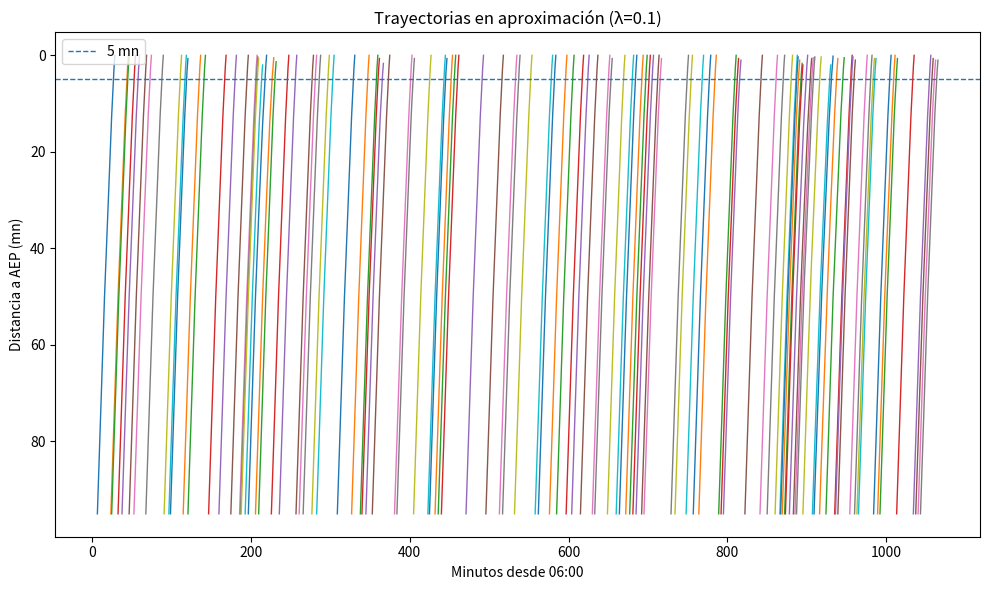

Write Python code to recreate this figure.
from __future__ import annotations

"""
Infraestructura base para simular arribos y aproximación en AEP (TP1 ACN)
-----------------------------------------------------------------------------
Objetivo: brindar una arquitectura clara y extensible para:
 - Generar arribos estocásticos (Bernoulli por minuto, parámetro lambda)
 - Simular la aproximación de 100 mn a 0 mn con rangos de velocidad por tramo
 - Aplicar reglas de separación temporal (mínimo 4', objetivo 5')
 - Reducir velocidad (20 nudos por debajo del líder) para mantener separación
 - Ejecutar desvíos (go-around/hold) y desvío a Montevideo según reglas
 - Medir métricas (atraso, throughput, % congestión, desvíos, etc.)
 - Visualizar el sistema (trayectorias en distancia-tiempo y timeline de eventos)

Decisiones de diseño:
 - Simulación discretizada por minuto (dt=1 min). Si se necesita más precisión,
   se puede pasar a dt=0.5 min sin romper la API.
 - Estados por avión: NEW, APPROACH, HOLDING, DIVERTED, LANDED.
 - Orquestador: Simulation que contiene Scheduler (arribos), ATC (control de
   separación/velocidad), World (tiempo, clima/eventos), Metrics, Visualizer.
 - Sin dependencias pesadas; solo numpy y matplotlib opcionales.

Este archivo funciona como módulo y script. Ver bloque __main__ al final.
"""

from dataclasses import dataclass, field
from typing import List, Optional, Dict, Tuple
import numpy as np

# ======================== Configuración del dominio ========================= #

# Conversión de unidades
KTS_TO_NM_PER_MIN = 1.0 / 60.0  # 1 nudo = 1 mn/h = 1/60 mn/min

# Rango de velocidad permitido por tramo de distancia (mn)
# (lim_sup_exclusivo, (v_min, v_max))
SPEED_BRACKETS = [
    (100.0, (250, 300)),   # 100mn a 50mn -> luego se castea por función get_speed_range
    (50.0, (200, 250)),    # 50mn a 15mn
    (15.0, (150, 200)),    # 15mn a 5mn
    (5.0, (120, 150)),     # 5mn a 0
]
# Nota: Para >100 mn usamos (300, 500) solo si se inicia fuera, pero el enunciado
# fija el inicio a 100 mn. Mantenemos helper por completitud.
OUTER_SPEED_RANGE = (300, 500)

# Separación
MIN_SEP_MIN = 4  # mínimo de 4 minutos
TARGET_SEP_MIN = 5  # objetivo 5 minutos (buffer)

# Hold / desvío
HOLD_SPEED_KTS = 200  # velocidad a la que vuelan “hacia atrás/paralelo”
REJOIN_GAP_MIN = 10   # gap necesario para reinsertarse
REJOIN_MIN_DIST_MN = 5  # debe estar a > 5 mn de AEP para reinsertar

# Jornada operativa (minutos)
DAY_START_MIN = 6 * 60
DAY_END_MIN = 24 * 60  # medianoche
SIM_WINDOW_MIN = DAY_END_MIN - DAY_START_MIN

# ============================ Modelos de datos ============================== #

class PlaneState:
    NEW = "NEW"
    APPROACH = "APPROACH"
    HOLDING = "HOLDING"
    DIVERTED = "DIVERTED"
    LANDED = "LANDED"

@dataclass
class Plane:
    pid: int
    spawn_minute: int  # minuto absoluto del día en que aparece en 100 mn
    dist_nm: float = 100.0
    gs_kts: float = 0.0  # ground speed elegida
    state: str = PlaneState.NEW
    last_update_minute: int = field(default_factory=lambda: DAY_START_MIN)

    # Métricas
    congested_minutes: int = 0
    extra_delay_min: int = 0  # atraso vs. trayectoria sin congestión
    diverted: bool = False
    interrupted: bool = False  # toque frustrado / episodio ventoso

    # Tiempos relevantes
    t_approach_start: Optional[int] = None
    t_landing: Optional[int] = None
    t_divert: Optional[int] = None

    def __post_init__(self):
        self.state = PlaneState.APPROACH
        self.t_approach_start = self.spawn_minute
        self.last_update_minute = self.spawn_minute

# =============================== Utilidades ================================= #

def get_speed_range(dist_nm: float) -> Tuple[int, int]:
    """Devuelve (v_min, v_max) según tramo de distancia."""
    if dist_nm > 100:
        return OUTER_SPEED_RANGE
    if dist_nm > 50:
        return (250, 300)
    if dist_nm > 15:
        return (200, 250)
    if dist_nm > 5:
        return (150, 200)
    return (120, 150)

# Tiempo libre (gap) entre aterrizajes planeados en minutos

def landing_gap(planned_landings: List[int], t: int) -> int:
    """Devuelve el gap mínimo (en minutos) a t respecto de los aterrizajes planificados."""
    if not planned_landings:
        return 10**9
    diffs = [abs(t - x) for x in planned_landings]
    return min(diffs)

# ============================ Componentes core ============================== #

@dataclass
class ArrivalProcess:
    lam: float  # probabilidad de arribo por minuto (Bernoulli)
    rng: np.random.Generator

    def arrivals_at(self, minute_abs: int) -> int:
        # Bernoulli(λ) ⇒ 0/1 llegadas por minuto
        return int(self.rng.random() < self.lam)

@dataclass
class ATC:
    """Control separaciones y velocidades."""
    planned_landings: List[int] = field(default_factory=list)  # tiempos objetivo de toque

    def schedule_landing(self, t_candidate: int) -> int:
        """Ajusta el tiempo de aterrizaje para respetar MIN_SEP_MIN, apuntando a TARGET_SEP_MIN.
        Retorna el t_landing comprometido (planificado)."""
        if not self.planned_landings:
            self.planned_landings.append(t_candidate)
            return t_candidate
        # Si está muy cerca del último, empujar hacia adelante al menos a TARGET_SEP_MIN
        last = self.planned_landings[-1]
        if t_candidate - last < MIN_SEP_MIN:
            t_candidate = last + TARGET_SEP_MIN
        self.planned_landings.append(t_candidate)
        return t_candidate

    def can_rejoin(self, t_candidate: int) -> bool:
        # Debe existir gap de al menos REJOIN_GAP_MIN
        if not self.planned_landings:
            return True
        # Verificar con vecinos más cercanos
        ts = np.array(self.planned_landings)
        return np.all(np.abs(ts - t_candidate) >= REJOIN_GAP_MIN)

@dataclass
class Metrics:
    total_planes: int = 0
    landed: int = 0
    diverted: int = 0
    avg_delay_min: float = 0.0
    avg_congestion_ratio: float = 0.0

    # Para errores de estimación por replicación
    delays: List[float] = field(default_factory=list)
    congest_ratios: List[float] = field(default_factory=list)

    def consume_plane(self, p: Plane):
        self.total_planes += 1
        if p.state == PlaneState.LANDED and p.t_landing is not None:
            self.landed += 1
            self.delays.append(p.extra_delay_min)
            # proporción de minutos congestivos sobre minutos totales en tramo
            total_minutes = max(1, p.t_landing - p.spawn_minute)
            self.congest_ratios.append(p.congested_minutes / total_minutes)
        if p.diverted:
            self.diverted += 1

    def finalize(self):
        if self.delays:
            self.avg_delay_min = float(np.mean(self.delays))
        if self.congest_ratios:
            self.avg_congestion_ratio = float(np.mean(self.congest_ratios))

# =============================== Simulación ================================= #

@dataclass
class Simulation:
    lam: float
    seed: int = 123
    windy: bool = False           # p=0.1 interrupciones independientes por avión
    storm_closure: Optional[Tuple[int, int]] = None  # (t_start_abs, duration_min)
    dt_min: float = 1.0

    def __post_init__(self):
        self.rng = np.random.default_rng(self.seed)
        self.arrivals = ArrivalProcess(self.lam, self.rng)
        self.atc = ATC()
        self.metrics = Metrics()
        self.planes: List[Plane] = []
        self.clock = DAY_START_MIN
        self.active: List[Plane] = []

    # ------------------------- helpers de estado ---------------------------- #
    def _spawn_planes(self):
        n = self.arrivals.arrivals_at(self.clock)
        for _ in range(n):
            pid = len(self.planes) + 1
            p = Plane(pid=pid, spawn_minute=self.clock)
            self.planes.append(p)
            self.active.append(p)

    def _storm_active(self) -> bool:
        if self.storm_closure is None:
            return False
        t0, dur = self.storm_closure
        return t0 <= self.clock < (t0 + dur)

    def _apply_interruption(self, p: Plane) -> bool:
        if not self.windy:
            return False
        # 10% de chance una sola vez (cuando cruza 5 mn)
        if (not p.interrupted) and p.dist_nm <= REJOIN_MIN_DIST_MN:
            if self.rng.random() < 0.1:
                p.interrupted = True
                return True
        return False

    # --------------------------- física simplificada ------------------------ #
    def _free_flow_speed(self, p: Plane) -> int:
        vmin, vmax = get_speed_range(p.dist_nm)
        return vmax  # política base: usar la máxima permitida

    def _leader_landing_time(self) -> Optional[int]:
        # Último aterrizaje planificado (si existe)
        if not self.atc.planned_landings:
            return None
        return self.atc.planned_landings[-1]

    def _planned_t_landing_free(self, p: Plane, v_kts: int) -> int:
        # Estima tiempo de arribo a pista a velocidad constante v_kts
        minutes = int(np.ceil(p.dist_nm / (v_kts * KTS_TO_NM_PER_MIN)))
        return self.clock + minutes

    def _update_follow_rules(self, p: Plane, v_free: int) -> Tuple[int, bool]:
        """Devuelve (v_aplicada, en_congestion). Aplica 20 kts menos que líder si no
        logra respetar 4-5 min de separación respecto del aterrizaje previo.
        """
        t_free = self._planned_t_landing_free(p, v_free)
        last_land = self._leader_landing_time()
        if last_land is None:
            return v_free, False
        # Si muy cerca, bajar 20 kts hasta lograr TARGET_SEP_MIN
        if t_free - last_land < MIN_SEP_MIN:
            vmin, _ = get_speed_range(p.dist_nm)
            v_adj = max(vmin, v_free - 20)
            return v_adj, v_adj < v_free
        return v_free, False

    def _step_plane(self, p: Plane):
        if p.state in {PlaneState.DIVERTED, PlaneState.LANDED}:
            return

        if self._storm_active():
            # aeropuerto cerrado: entrar en holding a 200 kts alejándose
            p.state = PlaneState.HOLDING
            p.gs_kts = HOLD_SPEED_KTS
            p.dist_nm = min(120.0, p.dist_nm + HOLD_SPEED_KTS * KTS_TO_NM_PER_MIN * self.dt_min)
            p.congested_minutes += 1
            p.extra_delay_min += 1
            return

        # ¿interrupción ventosa cerca de pista?
        if self._apply_interruption(p):
            p.state = PlaneState.HOLDING

        if p.state == PlaneState.HOLDING:
            # volar "hacia atrás / paralelo" a 200 kts hasta hallar gap >=10'
            p.gs_kts = HOLD_SPEED_KTS
            p.dist_nm = min(120.0, p.dist_nm + HOLD_SPEED_KTS * KTS_TO_NM_PER_MIN * self.dt_min)
            # Intentar reinsertar cuando haya gap suficiente y esté a >5 nm
            t_candidate = self.clock + int(np.ceil(p.dist_nm / (self._free_flow_speed(p) * KTS_TO_NM_PER_MIN)))
            if p.dist_nm > REJOIN_MIN_DIST_MN and self.atc.can_rejoin(t_candidate):
                p.state = PlaneState.APPROACH
            else:
                # Si excede 100 mn y no encuentra gap, se va a Montevideo
                if p.dist_nm > 100.0:
                    p.state = PlaneState.DIVERTED
                    p.diverted = True
                    p.t_divert = self.clock
            p.congested_minutes += 1
            p.extra_delay_min += 1
            return

        # APPROACH: intentar volar a velocidad libre, corrigiendo por separación
        v_free = self._free_flow_speed(p)
        v_applied, congested = self._update_follow_rules(p, v_free)
        vmin, vmax = get_speed_range(p.dist_nm)

        # Si para mantener separación habría que ir por debajo del mínimo permitido,
        # entrar en holding (go-around) y buscar reinsertar con gap >=10'
        if v_applied < vmin:
            p.state = PlaneState.HOLDING
            p.congested_minutes += 1
            p.extra_delay_min += 1
            return

        # Avanzar
        p.gs_kts = v_applied
        delta_nm = v_applied * KTS_TO_NM_PER_MIN * self.dt_min
        p.dist_nm = max(0.0, p.dist_nm - delta_nm)
        if congested:
            p.congested_minutes += 1
            p.extra_delay_min += 1

        # ¿aterrizó?
        if p.dist_nm <= 0.0:
            # programar aterrizaje con ATC respetando separación
            t_candidate = self.clock
            t_land = self.atc.schedule_landing(t_candidate)
            p.t_landing = t_land
            p.state = PlaneState.LANDED

    def step(self):
        # 1) Spawns
        self._spawn_planes()
        # 2) Avanzar cada avión activo
        for p in list(self.active):
            self._step_plane(p)
            if p.state in {PlaneState.DIVERTED, PlaneState.LANDED}:
                self.metrics.consume_plane(p)
                self.active.remove(p)
        # 3) Clock
        self.clock += int(self.dt_min)

    def run(self, minutes: int = SIM_WINDOW_MIN):
        end_t = DAY_START_MIN + minutes
        while self.clock < end_t:
            self.step()
        self.metrics.finalize()
        return self.metrics

# =========================== Visualización simple =========================== #

def demo_visual(lam: float, seed: int = 1, windy: bool = False, storm: Optional[Tuple[int,int]] = None):
    """Corre una simulación y grafica distancias de cada avión en función del tiempo.
    (Esquema rápido para validar la infraestructura.)
    """
    import matplotlib.pyplot as plt

    sim = Simulation(lam=lam, seed=seed, windy=windy, storm_closure=storm)

    # Traza: registraremos (t, dist) por avión
    traces: Dict[int, List[Tuple[int, float]]] = {}

    end_t = DAY_START_MIN + SIM_WINDOW_MIN
    while sim.clock < end_t:
        # registrar estado actual antes del step
        for p in sim.active:
            traces.setdefault(p.pid, []).append((sim.clock, p.dist_nm))
        sim.step()

    # Plot
    plt.figure(figsize=(10, 6))
    for pid, td in traces.items():
        if not td:
            continue
        t, d = zip(*td)
        plt.plot(np.array(t) - DAY_START_MIN, d, linewidth=1)
    plt.axhline(5.0, linestyle='--', linewidth=1, label='5 mn')
    plt.gca().invert_yaxis()
    plt.xlabel('Minutos desde 06:00')
    plt.ylabel('Distancia a AEP (mn)')
    plt.title(f'Trayectorias en aproximación (λ={lam})')
    plt.legend()
    plt.tight_layout()
    plt.show()

# ================================ Main ===================================== #

if __name__ == "__main__":
    # Ejemplos de ejecución mínima para validar:
    # 1) Día normal, λ=0.1 (≈ 6 aviones/h en Bernoulli por minuto)
    m = Simulation(lam=0.1, seed=42).run(minutes=6*60)  # 6 horas
    print({
        'total_planes': m.total_planes,
        'landed': m.landed,
        'diverted': m.diverted,
        'avg_delay_min': round(m.avg_delay_min, 2),
        'avg_congestion_ratio': round(m.avg_congestion_ratio, 3),
    })

    # 2) Visual rápido
    demo_visual(lam=0.1, seed=7)
